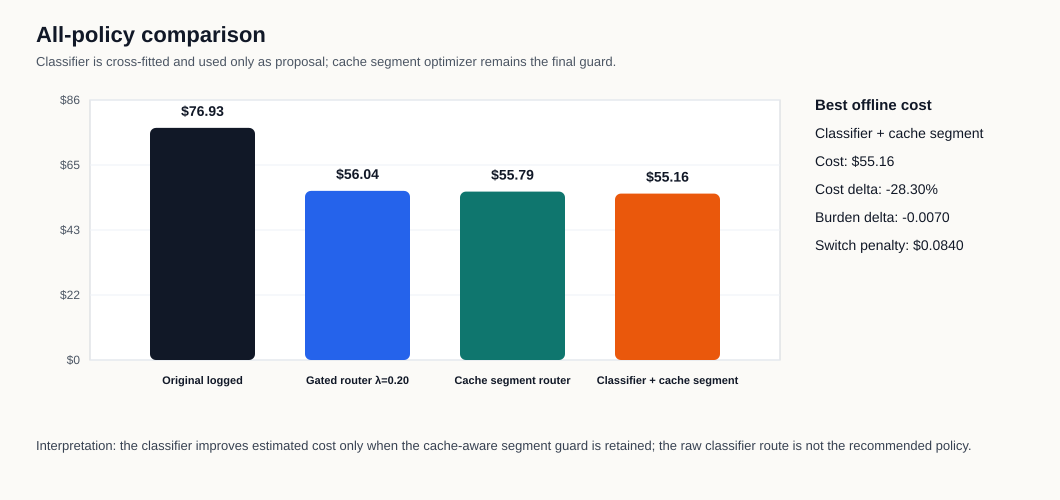

Data behind this chart, as committed beside it:
policy, display_name, cost_usd, cost_delta_pct, burden_delta, changed_trajectories, switch_penalty_usd, classifier_label_match_pct
original_logged, Original logged, 76.93, 0.0, 0.0, 0, 0.0, 
gated_router_lambda_0.20, Gated router λ=0.20, 56.04, -27.15, -0.0089, 340, 0.0, 
cache_segment_switch_penalty_2000_tokens, Cache segment router, 55.79, -27.48, -0.0089, 315, 0.0485, 
classifier_cache_segment_switch_penalty_…, Classifier + cache segment, 55.16, -28.3, -0.00703, 377, 0.084, 48.67
